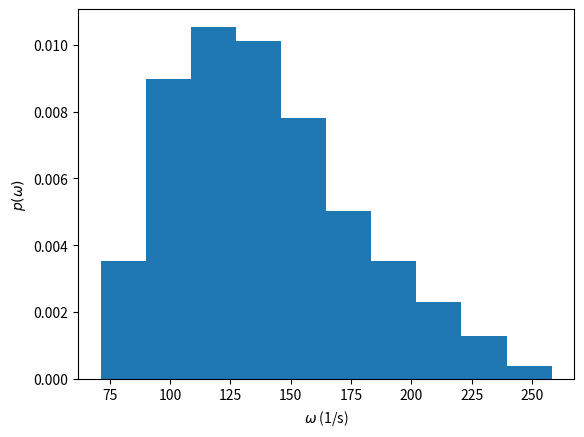

The matplotlib source for this figure:
import numpy as np
import matplotlib.pyplot as plt
import seaborn as sns
# The number of samples we wish to take
num_samples = 1000

# Two arrays in which to store the samples we take
Xs = np.ndarray((num_samples, ))
omegas = np.ndarray((num_samples, ))

for i in range(num_samples):
    # Sample all the parameters from their distributions
    k = 160000.0 + np.random.rand()
    m = 100.0 + (200.0 - 100.0) * np.random.rand()
    y0 = 100 * np.random.rand() * 1e-3
    v = (80.0 + (150.0 - 80.0) * np.random.rand()) * 1e3 / 3600.0
    L = 1.0 + (2.0 - 1.0) * np.random.rand()
    
    # Calculate the angular velocity
    omega = 2.0 * np.pi * v / L
    # Calculate the amplitude
    X = np.abs(k * y0 / (k - m * omega ** 2))

    # Store the samples
    omegas[i] = omega
    Xs[i] = X
fig, ax = plt.subplots()
ax.hist(omegas, density=True)
ax.set_xlabel(r"$\omega$ (1/s)")
ax.set_ylabel(r"$p(\omega)$")
plt.show()